Photos from the image-classification dataset "dataset-custom" in the GitHub repository amolvyas-6/DL-EL. Its 2 classes are: normal road, potholes.

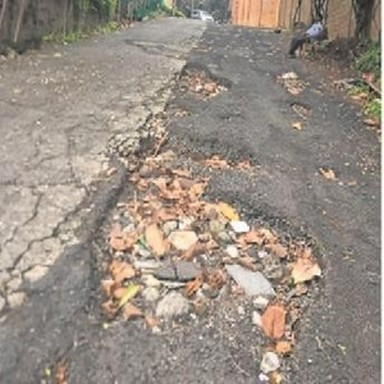
Label: potholes

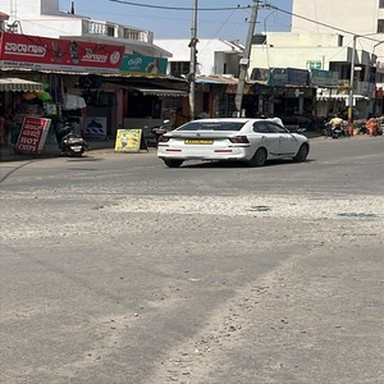
Label: potholes

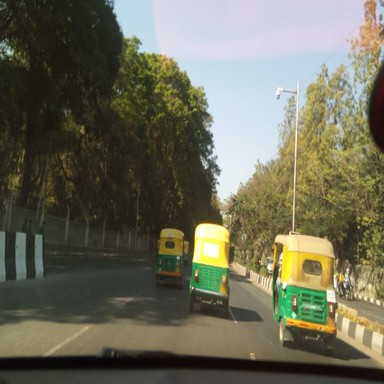
Label: normal road

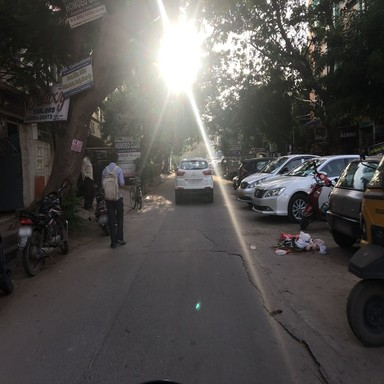
Label: normal road

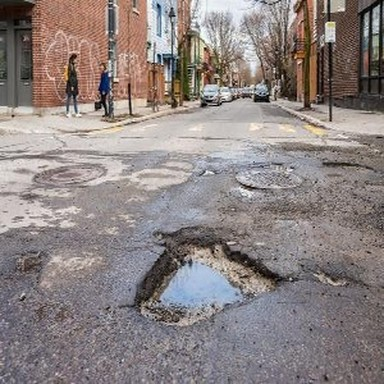
Label: potholes

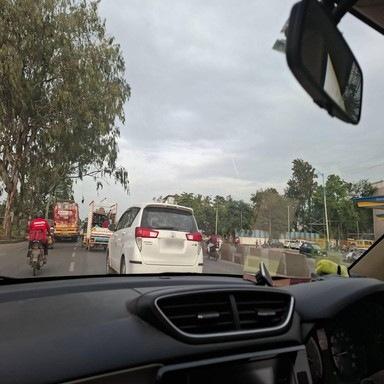
Label: normal road
